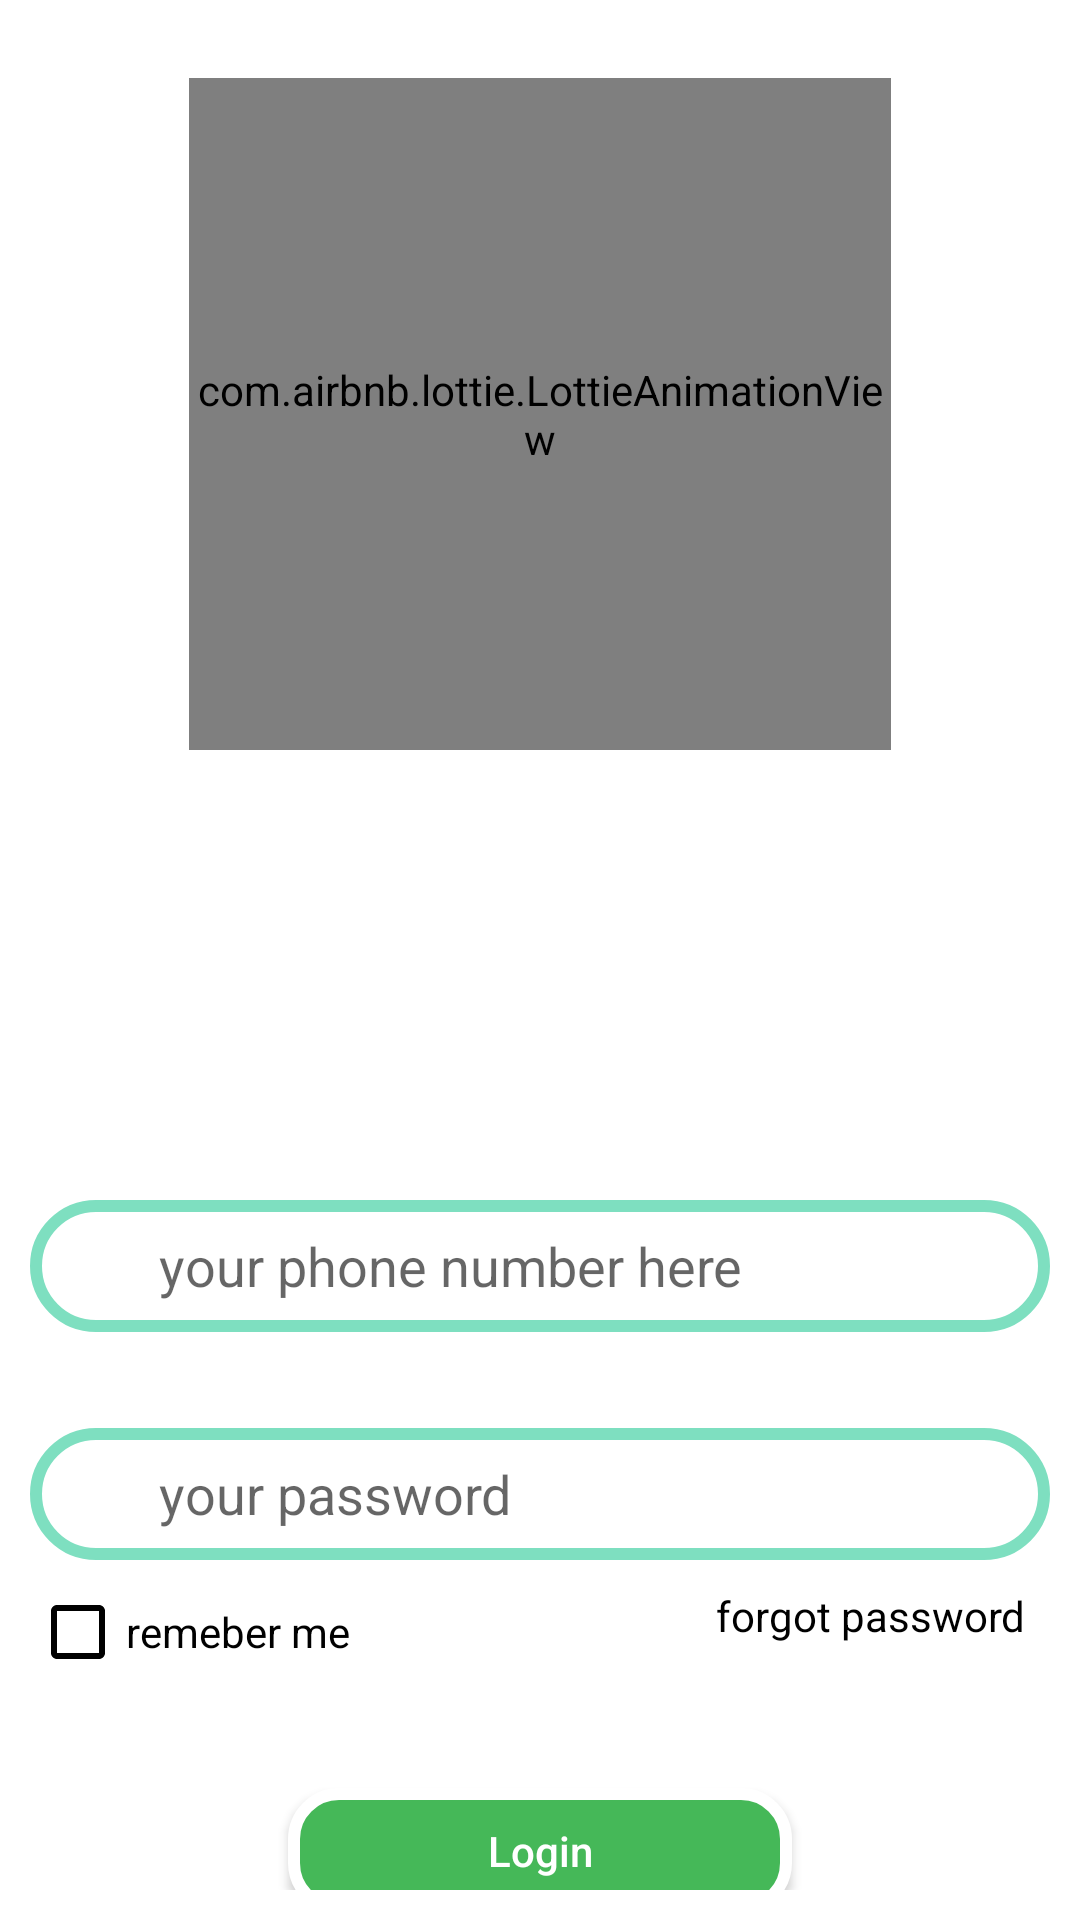

Reconstruct the res/layout file that produces this screen, plus the resources it refers to.
<!-- AndroidManifest.xml: application theme Theme.LaundryDokan -->
<!-- res/layout/activity_login.xml -->
<?xml version="1.0" encoding="utf-8"?>
<androidx.constraintlayout.widget.ConstraintLayout xmlns:android="http://schemas.android.com/apk/res/android"
    xmlns:app="http://schemas.android.com/apk/res-auto"
    xmlns:tools="http://schemas.android.com/tools"
    tools:context=".LoginActivity"
    android:layout_width="match_parent"
    android:layout_height="match_parent"
    android:id="@+id/mainwindow"
    android:padding="10dp">

    <com.airbnb.lottie.LottieAnimationView
        android:id="@+id/animationView"
        android:layout_width="234dp"
        android:layout_height="224dp"
        android:layout_marginTop="16dp"
        app:layout_constraintEnd_toEndOf="parent"
        app:layout_constraintStart_toStartOf="parent"
        app:layout_constraintTop_toTopOf="parent"
        app:lottie_autoPlay="true"
        app:lottie_loop="true"
        app:lottie_rawRes="@raw/loginanimation"
        app:lottie_url="REPLACE_JSON_URL" />

    <LinearLayout
        android:id="@+id/linearLayout"
        android:layout_width="match_parent"
        android:layout_height="wrap_content"
        android:layout_marginTop="150dp"
        android:background="@drawable/buttonbaground"
        app:layout_constraintEnd_toEndOf="parent"
        app:layout_constraintStart_toStartOf="parent"
        app:layout_constraintTop_toBottomOf="@+id/animationView">

        <ImageView
            android:layout_width="35dp"
            android:layout_height="30dp"
            android:layout_gravity="center"
            android:paddingLeft="10dp"
            android:src="@drawable/phone" />

        <EditText
            android:id="@+id/loginnumber"
            android:layout_width="match_parent"
            android:layout_height="44dp"
            android:background="@null"
            android:hint="your phone number here"
            android:inputType="phone"
            android:paddingLeft="8dp"
            android:paddingRight="9dp"
            tools:ignore="LabelFor" />

    </LinearLayout>

    <LinearLayout
        android:id="@+id/linearLayout2"
        android:layout_width="match_parent"
        android:layout_height="wrap_content"
        android:layout_marginTop="32dp"
        android:orientation="vertical"
        app:layout_constraintEnd_toEndOf="parent"
        app:layout_constraintHorizontal_bias="0.0"
        app:layout_constraintStart_toStartOf="parent"
        app:layout_constraintTop_toBottomOf="@+id/linearLayout">

        <LinearLayout

            android:layout_width="match_parent"
            android:layout_height="wrap_content"
            android:background="@drawable/buttonbaground">

            <ImageView
                android:layout_width="35dp"
                android:layout_height="30dp"
                android:layout_gravity="center"
                android:paddingLeft="10dp"
                android:src="@drawable/lock" />


            <EditText
                android:id="@+id/loginpassword"
                android:layout_width="match_parent"
                android:layout_height="44dp"
                android:background="@null"
                android:hint="your password"
                android:inputType="textPassword"
                android:paddingLeft="8dp"
                android:paddingRight="9dp"
                tools:ignore="LabelFor" />

        </LinearLayout>

        <RelativeLayout
            android:layout_width="match_parent"
            android:layout_height="wrap_content"
            android:orientation="horizontal">

            <CheckBox
                android:id="@+id/chekbox"
                android:layout_width="wrap_content"
                android:layout_height="wrap_content"
                android:buttonTint="@color/black"
                android:text="remeber me"
                android:textColor="@color/black" />

            <TextView
                android:id="@+id/forgotpass"
                android:layout_width="wrap_content"
                android:layout_height="wrap_content"
                android:layout_alignParentRight="true"
                android:layout_marginTop="9dp"
                android:layout_marginRight="8dp"
                android:text="forgot password"
                android:textColor="@color/black" />

        </RelativeLayout>


    </LinearLayout>


    <androidx.appcompat.widget.AppCompatButton
        android:id="@+id/loginbtn"
        android:layout_width="168dp"
        android:layout_height="42dp"
        android:layout_marginTop="28dp"
        android:background="@drawable/buttonbaground2"
        android:text="Login"
        android:textColor="@color/white"
        android:textAllCaps="false"
        app:layout_constraintEnd_toEndOf="@+id/linearLayout2"
        app:layout_constraintStart_toStartOf="@+id/linearLayout2"
        app:layout_constraintTop_toBottomOf="@+id/linearLayout2" />

    <com.airbnb.lottie.LottieAnimationView
        android:id="@+id/progress"
        android:layout_width="match_parent"
        android:layout_height="314dp"
        android:layout_marginTop="255dp"
        android:visibility="gone"
        app:layout_constraintEnd_toEndOf="parent"
        app:layout_constraintStart_toStartOf="parent"
        app:layout_constraintTop_toTopOf="parent"
        app:lottie_autoPlay="true"
        app:lottie_loop="true"
        app:lottie_rawRes="@raw/progressbar" />

    <TextView
        android:id="@+id/admintext"
        android:layout_width="wrap_content"
        android:layout_height="wrap_content"
        android:layout_marginEnd="8dp"
        android:layout_marginRight="8dp"
        android:text="I am an admin"
        android:textColor="#F19393"
        android:textSize="17dp"
        app:layout_constraintBottom_toBottomOf="parent"
        app:layout_constraintEnd_toEndOf="parent"
        app:layout_constraintTop_toBottomOf="@+id/loginbtn"
        app:layout_constraintVertical_bias="0.764" />

    <TextView
        android:id="@+id/usertext"
        android:layout_width="wrap_content"
        android:layout_height="wrap_content"
        android:layout_marginStart="8dp"
        android:layout_marginLeft="8dp"
        android:text="I am an user"
        android:visibility="gone"
        android:textColor="#F19393"
        android:textSize="17dp"
        app:layout_constraintBottom_toBottomOf="parent"
        app:layout_constraintEnd_toStartOf="@+id/admintext"
        app:layout_constraintHorizontal_bias="0.048"
        app:layout_constraintStart_toStartOf="parent"
        app:layout_constraintTop_toBottomOf="@+id/loginbtn"
        app:layout_constraintVertical_bias="0.764" />


</androidx.constraintlayout.widget.ConstraintLayout>
<!-- resources referenced by this layout -->
<resources>
  <!-- drawable buttonbaground (drawable-v24) -->
  <?xml version="1.0" encoding="utf-8"?>
  <shape xmlns:android="http://schemas.android.com/apk/res/android">
  
      <solid
          android:color="@color/white"/>
  
      <stroke
          android:color="#7EDFC0"
          android:width="4dp"/>
      <corners
          android:radius="70dp"/>
  </shape>
  <!-- drawable buttonbaground2 (drawable-v24) -->
  <?xml version="1.0" encoding="utf-8"?>
  <shape xmlns:android="http://schemas.android.com/apk/res/android">
  
  
      <solid
          android:color="#45B858"/>
  
  
      <stroke
          android:color="@color/white"
          android:width="4dp"/>
      <corners
          android:radius="15dp"/>
  </shape>
  <style name="Theme.LaundryDokan" parent="Theme.MaterialComponents.Light.NoActionBar">
          
          <item name="colorPrimary">@color/purple_500</item>
          <item name="colorPrimaryVariant">@color/purple_700</item>
          <item name="colorOnPrimary">@color/white</item>
          
          <item name="colorSecondary">@color/teal_200</item>
          <item name="colorSecondaryVariant">@color/teal_700</item>
          <item name="colorOnSecondary">@color/black</item>
          
          <item name="android:statusBarColor" tools:targetApi="l">?attr/colorPrimaryVariant</item>
          
      </style>
  <!-- not gathered from this repository: default colours our renderer supplied (Android Studio template values) -->
  <color name="purple_500">#FF6200EE</color>
  <color name="purple_700">#FF3700B3</color>
  <color name="teal_200">#FF03DAC5</color>
  <color name="teal_700">#FF018786</color>
  <color name="black">#FF000000</color>
  <color name="white">#FFFFFFFF</color>
</resources>
